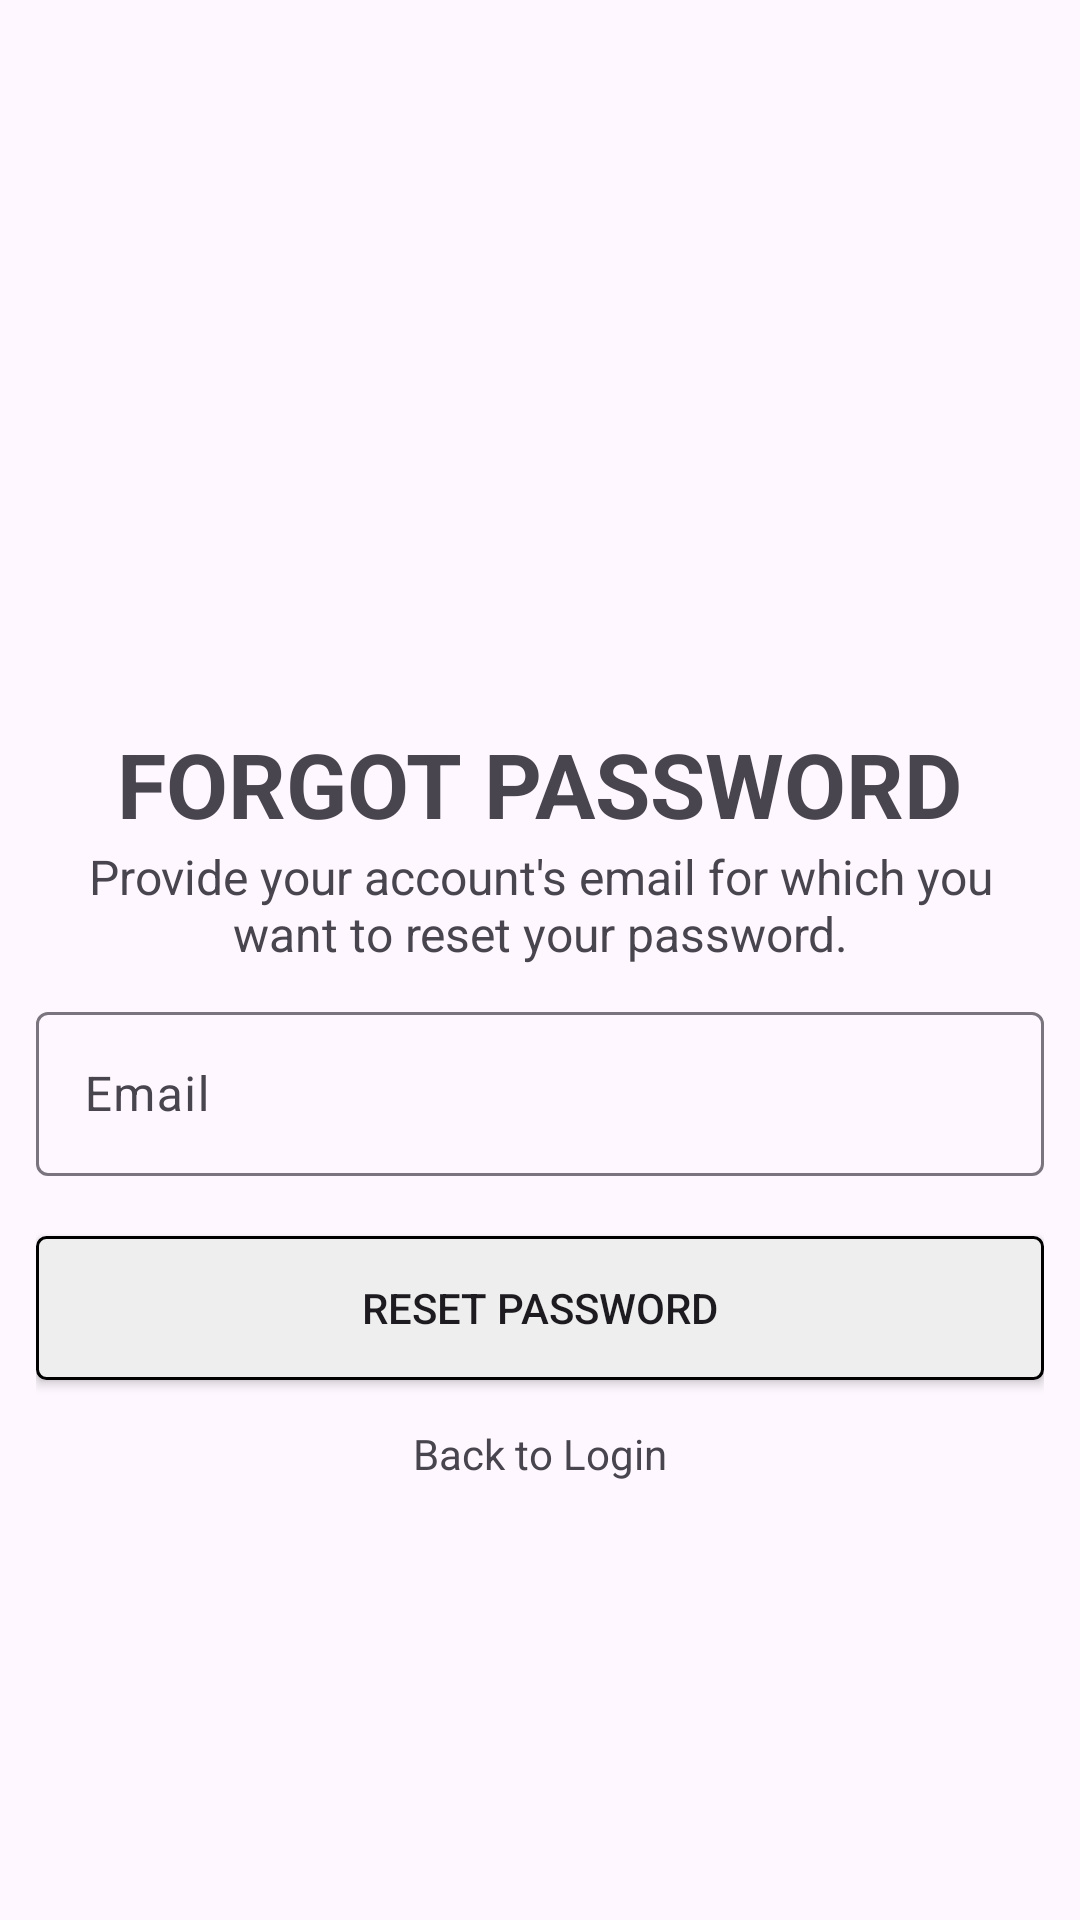

Reconstruct the res/layout file that produces this screen, plus the resources it refers to.
<!-- AndroidManifest.xml: application theme Theme.Instagram -->
<!-- res/layout/activity_forgot_password.xml -->
<?xml version="1.0" encoding="utf-8"?>
<LinearLayout xmlns:android="http://schemas.android.com/apk/res/android"
    xmlns:app="http://schemas.android.com/apk/res-auto"
    xmlns:tools="http://schemas.android.com/tools"
    android:orientation="vertical"
    android:gravity="center"
    android:padding="12dp"
    android:layout_width="match_parent"
    android:layout_height="match_parent"
    tools:context=".ForgotPasswordActivity">


    <ImageView
        android:layout_width="100dp"
        android:layout_height="100dp"
        android:src="@drawable/ic_lock"/>

    <TextView
        android:layout_width="wrap_content"
        android:layout_height="wrap_content"
        android:text="FORGOT PASSWORD"
        android:textSize="30dp"
        android:textStyle="bold"/>

    <TextView
        android:layout_width="wrap_content"
        android:layout_height="wrap_content"
        android:text="Provide your account's email for which you want to reset your password."
        android:textAlignment="center"
        android:textSize="16dp"/>

    <com.google.android.material.textfield.TextInputLayout
        android:id="@+id/edtEmail"
        android:layout_width="match_parent"
        android:layout_height="60dp"
        android:layout_marginTop="10dp">

        <com.google.android.material.textfield.TextInputEditText
            android:id="@+id/etEmail2"
            android:layout_width="match_parent"
            android:layout_height="wrap_content"
            android:hint="Email" />
    </com.google.android.material.textfield.TextInputLayout>


    <Button
        android:layout_width="match_parent"
        android:layout_height="wrap_content"
        android:background="@drawable/button_background"
        android:text="RESET PASSWORD"
        android:layout_marginTop="20dp"
        android:id="@+id/btnReset"/>

    <RelativeLayout
        android:layout_width="wrap_content"
        android:layout_height="wrap_content"
        android:layout_marginTop="10dp">

        <ImageView
            android:layout_width="wrap_content"
            android:layout_height="wrap_content"
            android:src="@drawable/ic_back"
            android:layout_centerVertical="true"
            android:id="@+id/backIcon"/>

        <TextView
            android:layout_width="wrap_content"
            android:layout_height="wrap_content"
            android:text="Back to Login"
            android:layout_marginTop="10dp"
            android:layout_centerVertical="true"
            android:layout_toEndOf="@id/backIcon"
            android:id="@+id/btnBack"/>
    </RelativeLayout>



</LinearLayout>
<!-- resources referenced by this layout -->
<resources>
  <!-- drawable button_background (drawable) -->
  <?xml version="1.0" encoding="utf-8"?>
  <shape xmlns:android="http://schemas.android.com/apk/res/android"
      android:shape="rectangle">
  
      <corners android:radius="3dp"/>
      <solid android:color="#eee"/>
      <stroke android:width="1dp"/>
  
  
  </shape>
  <style name="Theme.Instagram" parent="Base.Theme.Instagram" />
  <style name="Base.Theme.Instagram" parent="Theme.Material3.DayNight.NoActionBar">
          
           <item name="colorPrimary">@color/colorPrimary</item>
      </style>
  <color name="colorPrimary">#455cde</color>
</resources>
